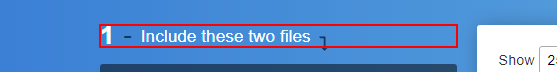
Workflow: GetText

Step 1: get-text from the element in window 'DataTables | Table plug-in for jQuery' (chrome.exe)
